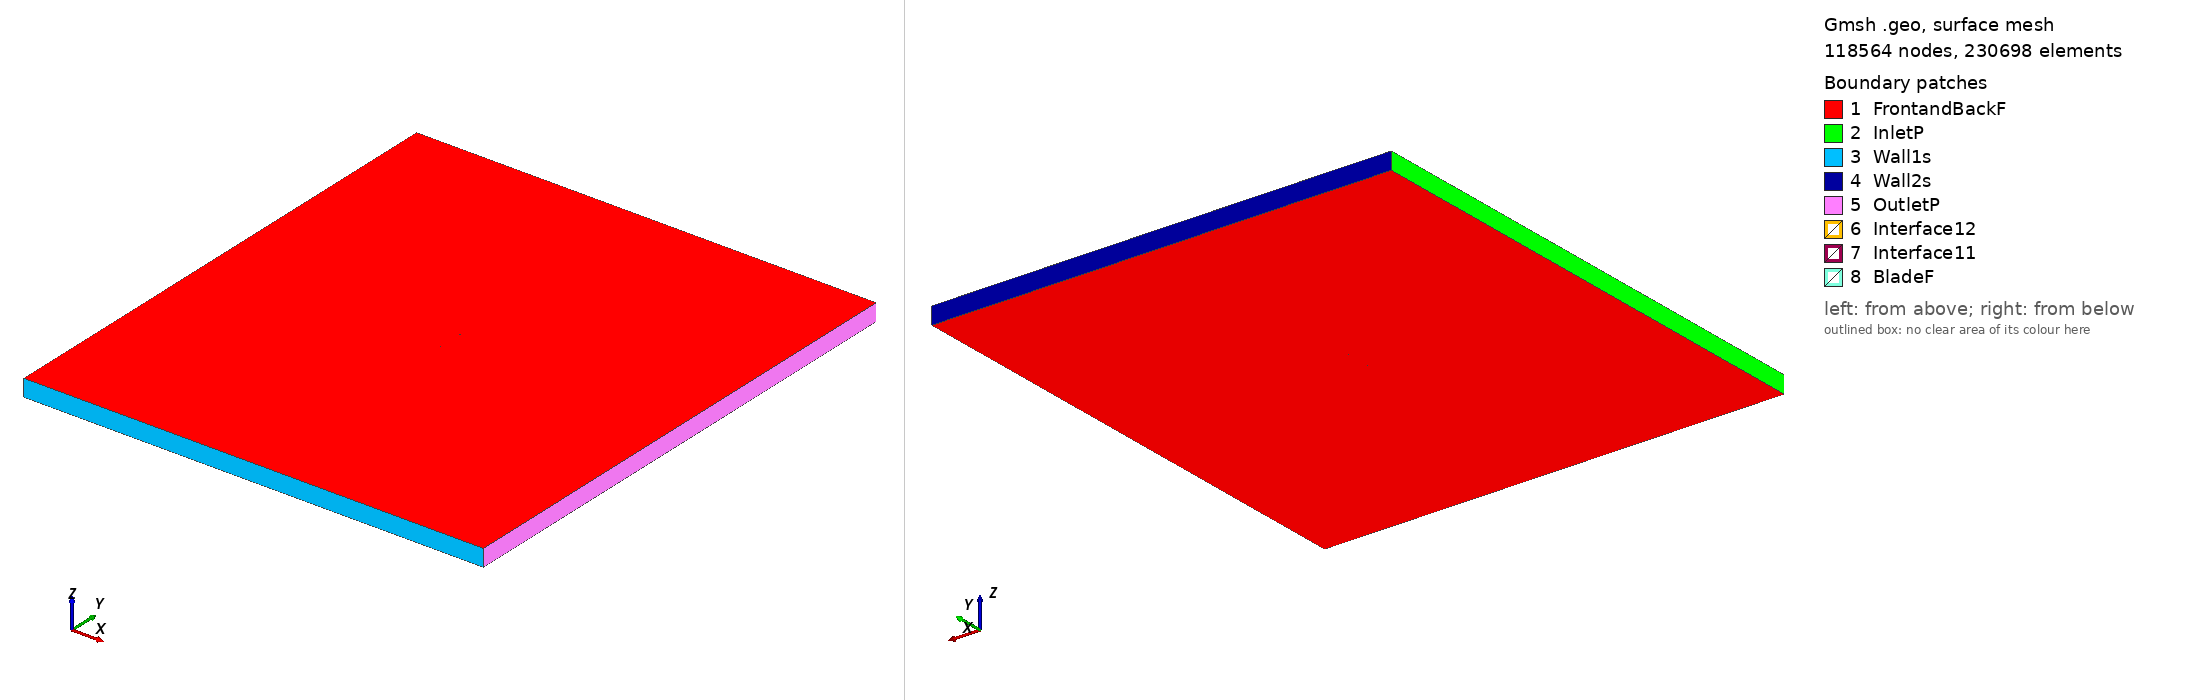

Gmsh geometry script, surface-meshed: 118564 nodes, 230698 surface elements. Boundary patches (legend numbers): 1 FrontandBackF, 2 InletP, 3 Wall1s, 4 Wall2s, 5 OutletP, 6 Interface12, 7 Interface11, 8 BladeF. Left view from above one corner, right view from below the opposite corner. Legend entries are the model's physical surfaces. The drawing asked Gmsh for element sizes between 1% and 20% of the model's largest extent; the script's own settings can give other sizes.

=== kc135winglet_tsr_0.83303_aoa_9.9825.geo (drawn) ===
SetFactory("OpenCASCADE");

Point(1) = {0.074254, 0.722105, 0, 1.0};
Point(2) = {0.070431, 0.723527, 0, 1.0};
Point(3) = {0.066561, 0.724933, 0, 1.0};
Point(4) = {0.062685, 0.726307, 0, 1.0};
Point(5) = {0.058806, 0.727665, 0, 1.0};
Point(6) = {0.054919, 0.728975, 0, 1.0};
Point(7) = {0.051024, 0.730237, 0, 1.0};
Point(8) = {0.047128, 0.731499, 0, 1.0};
Point(9) = {0.043225, 0.732713, 0, 1.0};
Point(10) = {0.039315, 0.733896, 0, 1.0};
Point(11) = {0.035397, 0.735030, 0, 1.0};
Point(12) = {0.031474, 0.736132, 0, 1.0};
Point(13) = {0.027539, 0.737171, 0, 1.0};
Point(14) = {0.023596, 0.738161, 0, 1.0};
Point(15) = {0.019644, 0.739104, 0, 1.0};
Point(16) = {0.015684, 0.739999, 0, 1.0};
Point(17) = {0.007750, 0.741708, 0, 1.0};
Point(18) = {-0.000213, 0.743258, 0, 1.0};
Point(19) = {-0.008197, 0.744680, 0, 1.0};
Point(20) = {-0.016205, 0.745974, 0, 1.0};
Point(21) = {-0.024237, 0.747124, 0, 1.0};
Point(22) = {-0.032293, 0.748147, 0, 1.0};
Point(23) = {-0.040376, 0.749009, 0, 1.0};
Point(24) = {-0.044432, 0.749361, 0, 1.0};
Point(25) = {-0.048498, 0.749648, 0, 1.0};
Point(26) = {-0.052577, 0.749872, 0, 1.0};
Point(27) = {-0.056672, 0.750000, 0, 1.0};
Point(28) = {-0.060789, 0.750000, 0, 1.0};
Point(29) = {-0.064941, 0.749808, 0, 1.0};
Point(30) = {-0.067042, 0.749569, 0, 1.0};
Point(31) = {-0.069171, 0.749169, 0, 1.0};
Point(32) = {-0.071364, 0.748403, 0, 1.0};
Point(33) = {-0.072731, 0.747655, 0, 1.0};
Point(34) = {-0.073329, 0.747068, 0, 1.0};
Point(35) = {-0.073865, 0.745894, 0, 1.0};
Point(36) = {-0.073635, 0.745327, 0, 1.0};
Point(37) = {-0.073181, 0.745099, 0, 1.0};
Point(38) = {-0.072036, 0.744584, 0, 1.0};
Point(39) = {-0.070087, 0.743961, 0, 1.0};
Point(40) = {-0.068127, 0.743402, 0, 1.0};
Point(41) = {-0.066158, 0.742891, 0, 1.0};
Point(42) = {-0.062215, 0.741901, 0, 1.0};
Point(43) = {-0.058260, 0.740974, 0, 1.0};
Point(44) = {-0.054300, 0.740079, 0, 1.0};
Point(45) = {-0.050335, 0.739217, 0, 1.0};
Point(46) = {-0.046360, 0.738402, 0, 1.0};
Point(47) = {-0.042383, 0.737603, 0, 1.0};
Point(48) = {-0.034418, 0.736069, 0, 1.0};
Point(49) = {-0.026433, 0.734647, 0, 1.0};
Point(50) = {-0.018440, 0.733273, 0, 1.0};
Point(51) = {-0.010436, 0.731963, 0, 1.0};
Point(52) = {-0.002420, 0.730717, 0, 1.0};
Point(53) = {0.005607, 0.729535, 0, 1.0};
Point(54) = {0.013657, 0.728480, 0, 1.0};
Point(55) = {0.017695, 0.728033, 0, 1.0};
Point(56) = {0.021734, 0.727586, 0, 1.0};
Point(57) = {0.025782, 0.727186, 0, 1.0};
Point(58) = {0.029829, 0.726787, 0, 1.0};
Point(59) = {0.033876, 0.726387, 0, 1.0};
Point(60) = {0.037920, 0.725972, 0, 1.0};
Point(61) = {0.041968, 0.725572, 0, 1.0};
Point(62) = {0.046007, 0.725125, 0, 1.0};
Point(63) = {0.050045, 0.724678, 0, 1.0};
Point(64) = {0.054076, 0.724182, 0, 1.0};
Point(65) = {0.058101, 0.723655, 0, 1.0};
Point(66) = {0.062108, 0.723032, 0, 1.0};
Point(67) = {0.066099, 0.722313, 0, 1.0};
Point(68) = {0.070079, 0.721530, 0, 1.0};
Point(69) = {0.073993, 0.720623, 0, 1.0};
Point(70) = {-0.074254, -0.722105, 0, 1.0};
Point(71) = {-0.070431, -0.723527, 0, 1.0};
Point(72) = {-0.066561, -0.724933, 0, 1.0};
Point(73) = {-0.062685, -0.726307, 0, 1.0};
Point(74) = {-0.058806, -0.727665, 0, 1.0};
Point(75) = {-0.054919, -0.728975, 0, 1.0};
Point(76) = {-0.051024, -0.730237, 0, 1.0};
Point(77) = {-0.047128, -0.731499, 0, 1.0};
Point(78) = {-0.043225, -0.732713, 0, 1.0};
Point(79) = {-0.039315, -0.733896, 0, 1.0};
Point(80) = {-0.035397, -0.735030, 0, 1.0};
Point(81) = {-0.031474, -0.736132, 0, 1.0};
Point(82) = {-0.027539, -0.737171, 0, 1.0};
Point(83) = {-0.023596, -0.738161, 0, 1.0};
Point(84) = {-0.019644, -0.739104, 0, 1.0};
Point(85) = {-0.015684, -0.739999, 0, 1.0};
Point(86) = {-0.007750, -0.741708, 0, 1.0};
Point(87) = {0.000213, -0.743258, 0, 1.0};
Point(88) = {0.008197, -0.744680, 0, 1.0};
Point(89) = {0.016205, -0.745974, 0, 1.0};
Point(90) = {0.024237, -0.747124, 0, 1.0};
Point(91) = {0.032293, -0.748147, 0, 1.0};
Point(92) = {0.040376, -0.749009, 0, 1.0};
Point(93) = {0.044432, -0.749361, 0, 1.0};
Point(94) = {0.048498, -0.749648, 0, 1.0};
Point(95) = {0.052577, -0.749872, 0, 1.0};
Point(96) = {0.056672, -0.750000, 0, 1.0};
Point(97) = {0.060789, -0.750000, 0, 1.0};
Point(98) = {0.064941, -0.749808, 0, 1.0};
Point(99) = {0.067042, -0.749569, 0, 1.0};
Point(100) = {0.069171, -0.749169, 0, 1.0};
Point(101) = {0.071364, -0.748403, 0, 1.0};
Point(102) = {0.072731, -0.747655, 0, 1.0};
Point(103) = {0.073329, -0.747068, 0, 1.0};
Point(104) = {0.073865, -0.745894, 0, 1.0};
Point(105) = {0.073635, -0.745327, 0, 1.0};
Point(106) = {0.073181, -0.745099, 0, 1.0};
Point(107) = {0.072036, -0.744584, 0, 1.0};
Point(108) = {0.070087, -0.743961, 0, 1.0};
Point(109) = {0.068127, -0.743402, 0, 1.0};
Point(110) = {0.066158, -0.742891, 0, 1.0};
Point(111) = {0.062215, -0.741901, 0, 1.0};
Point(112) = {0.058260, -0.740974, 0, 1.0};
Point(113) = {0.054300, -0.740079, 0, 1.0};
Point(114) = {0.050335, -0.739217, 0, 1.0};
Point(115) = {0.046360, -0.738402, 0, 1.0};
Point(116) = {0.042383, -0.737603, 0, 1.0};
Point(117) = {0.034418, -0.736069, 0, 1.0};
Point(118) = {0.026433, -0.734647, 0, 1.0};
Point(119) = {0.018440, -0.733273, 0, 1.0};
Point(120) = {0.010436, -0.731963, 0, 1.0};
Point(121) = {0.002420, -0.730717, 0, 1.0};
Point(122) = {-0.005607, -0.729535, 0, 1.0};
Point(123) = {-0.013657, -0.728480, 0, 1.0};
Point(124) = {-0.017695, -0.728033, 0, 1.0};
Point(125) = {-0.021734, -0.727586, 0, 1.0};
Point(126) = {-0.025782, -0.727186, 0, 1.0};
Point(127) = {-0.029829, -0.726787, 0, 1.0};
Point(128) = {-0.033876, -0.726387, 0, 1.0};
Point(129) = {-0.037920, -0.725972, 0, 1.0};
Point(130) = {-0.041968, -0.725572, 0, 1.0};
Point(131) = {-0.046007, -0.725125, 0, 1.0};
Point(132) = {-0.050045, -0.724678, 0, 1.0};
Point(133) = {-0.054076, -0.724182, 0, 1.0};
Point(134) = {-0.058101, -0.723655, 0, 1.0};
Point(135) = {-0.062108, -0.723032, 0, 1.0};
Point(136) = {-0.066099, -0.722313, 0, 1.0};
Point(137) = {-0.070079, -0.721530, 0, 1.0};
Point(138) = {-0.073993, -0.720623, 0, 1.0};

// Lines: first blade (splines 1-4)
Spline(1) = {1:22};
Spline(2) = {22:48};
Spline(3) = {48:69};
Spline(4) = {69,1};

// Lines: second blade (splines 5-8)
Spline(5) = {70:91};
Spline(6) = {91:117};
Spline(7) = {117:138};
Spline(8) = {138,70};

// Outer domain (points 20001-4 and lines)
Point(139) = {-13.50000000, -15.00000000, 0, 1.0};
Point(140) = {-13.50000000, 15.00000000, 0, 1.0};
Point(141) = {13.50000000, 15.00000000, 0, 1.0};
Point(142) = {13.50000000, -15.00000000, 0, 1.0};
Line(11) = {139, 140};
Line(12) = {140, 141};
Line(13) = {141, 142};
Line(14) = {139, 142};

// Interface (between moving and stationary domain) (circles)
Circle(9) = {0, 0, 0, 0.80000000, 0, 2*Pi};
Circle(10) = {0, 0, 0, 0.80000000, 0, 2*Pi};

// Loops collect Lines/Splines/etc (blade1, blade2, domain, first circle)
Line Loop(1) = {1:4};
Line Loop(2) = {5:8};
Line Loop(3) = {11,12,13,-14};
Line Loop(4) = {9};

// BooleanDifference cuts out the circle/interface from the domain
Plane Surface(1) = {3};
Plane Surface(2) = {4};
BooleanDifference{ Surface{1}; Delete;}{ Surface{2}; Delete;}

// This one cuts out the blades from the inner circle/interface
Line Loop(6) = {10};
Plane Surface(5) = {6};
Plane Surface(6) = {1};
Plane Surface(7) = {2};
BooleanDifference{ Surface{5}; Delete;}{ Surface{6,7}; Delete;}

// extrude to 3rd dimension
Extrude {0, 0, 1} {Surface{1}; Surface{5}; Layers{1}; Recombine;}

// Physical Surfaces are the named boundaries (patches)
Physical Surface("Interface11") = {12};
Physical Surface("Interface12") = {10};

// sides of domain
Physical Surface("InletP") = {6};
Physical Surface("OutletP") = {9};

// top and bottom of domain
Physical Surface("Wall1s") = {7};
Physical Surface("Wall2s") = {8};

// Check FrontandBackF by ensuring there is nothing in the 3rd dimension
Physical Surface("FrontandBackF") = {1,11,5,21};
Physical Surface("BladeF") = {13:20};
Physical Volume("Turbine") = {2};
Physical Volume("Farfield") = {1};

// settings for airfoil boundary layer
Field[1] = BoundaryLayer;
Field[1].EdgesList = {1:8};
Field[1].hwall_n = 1e-3;
Field[1].thickness = 1.5e-2;
Field[1].ratio = 1.05;
Field[1].Quads = 1;
BoundaryLayer Field = 1;

// control points for mesh (blade and interface)
// floor((arc length / 1.5mm)/ 6) -> Transfinite Line
Transfinite Line {1,2,3,5,6,7} = 33 Using Progression 1;
Transfinite Line {4,8} = 2 Using Progression 1;
Transfinite Line {9, 15} = 800 Using Progression 1;

// For more information on gmsh syntax, visit http://gmsh.info/doc/texinfo/gmsh.html
